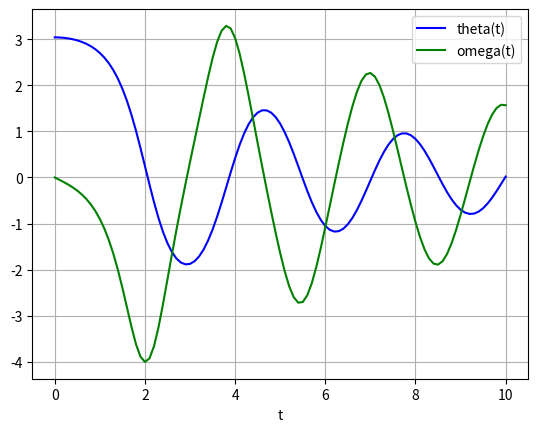

Here is the Python script that generated this plot:
import numpy as np
from scipy.integrate import odeint
import matplotlib.pyplot as plt

def pend(y, t, b, c):
    theta, omega = y
    dydt = [omega, -b*omega - c*np.sin(theta)]
    return dydt

y0 = [np.pi - 0.1, 0.0]
t = np.linspace(0, 10, 101)
b,c=0.25,5
sol = odeint(pend, y0, t, args=(b, c))
plt.plot(t, sol[:, 0], 'b', label='theta(t)')
plt.plot(t, sol[:, 1], 'g', label='omega(t)')
plt.legend(loc='best')
plt.xlabel('t')
plt.grid()
plt.show()